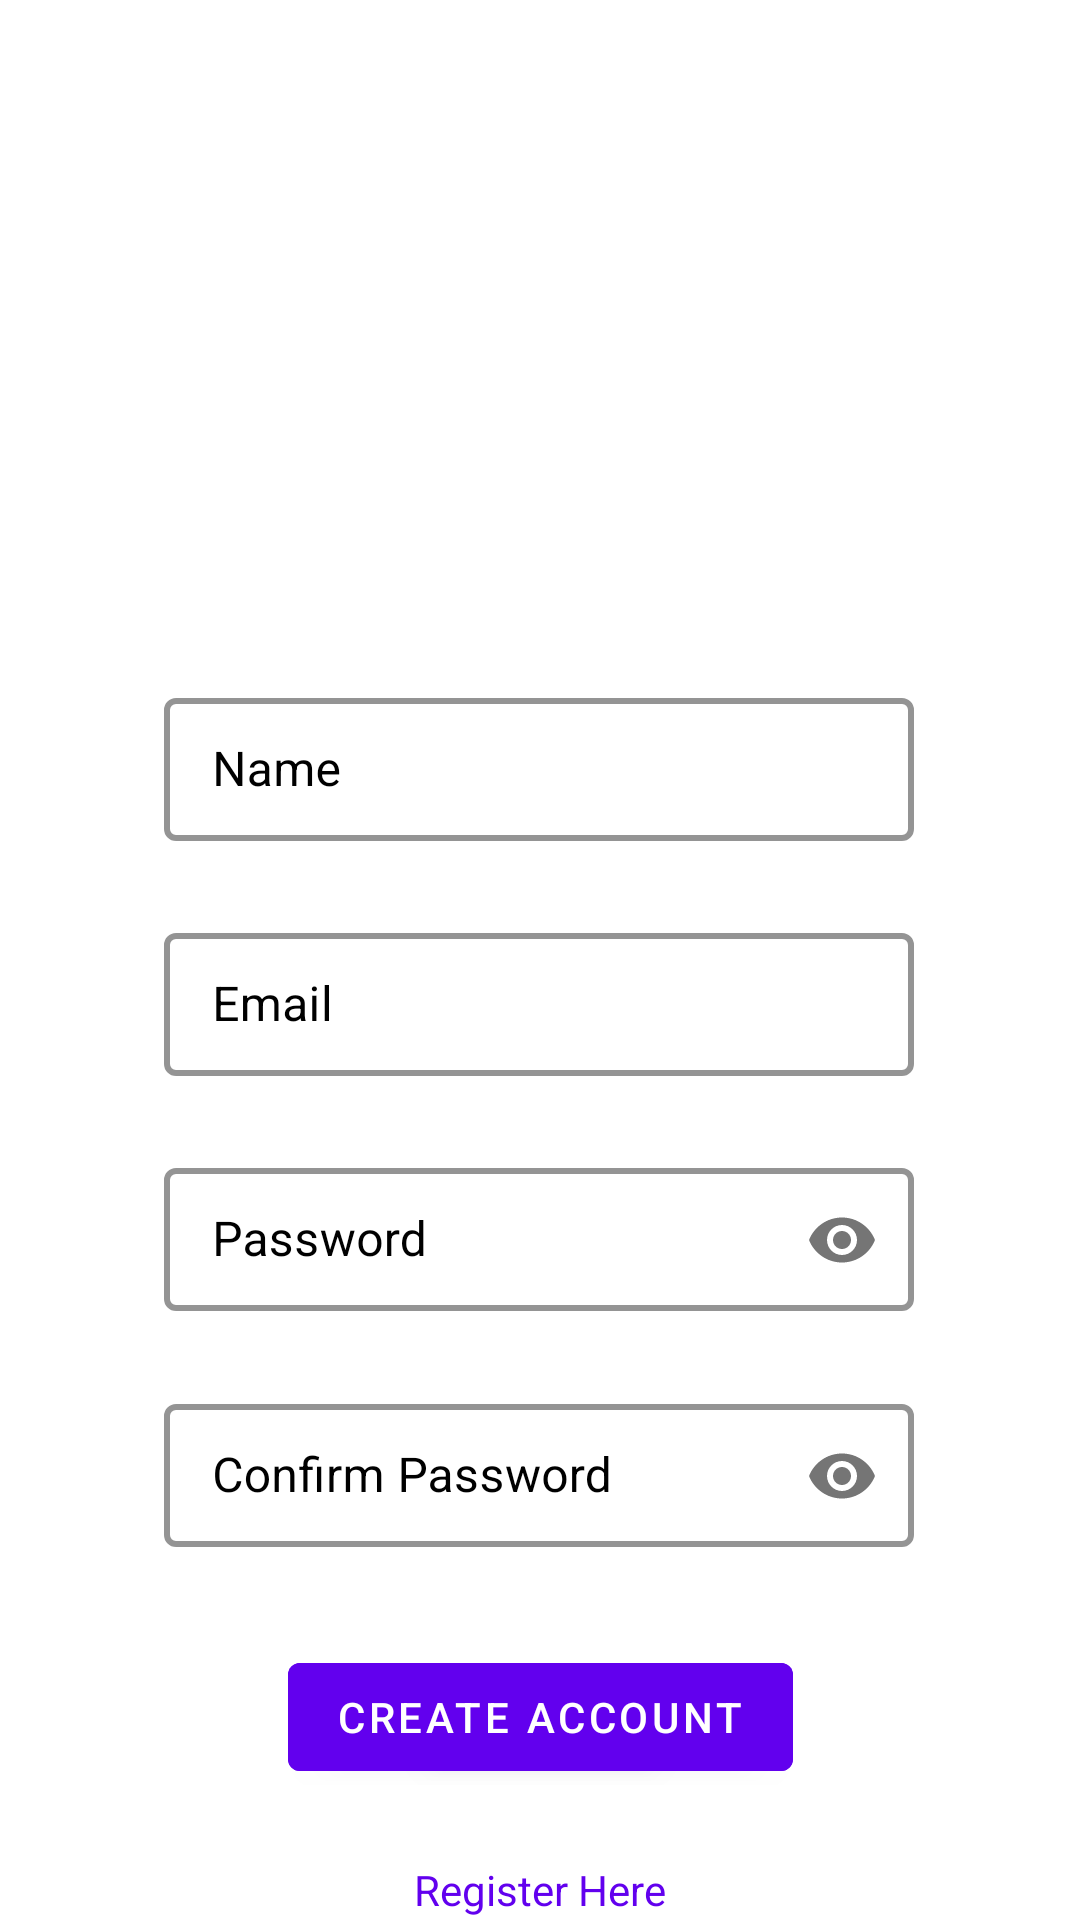

Reconstruct the res/layout file that produces this screen, plus the resources it refers to.
<!-- AndroidManifest.xml: application theme Theme.FoodLabelApp -->
<!-- res/layout/email_password_login.xml -->
<?xml version="1.0" encoding="utf-8"?>
<androidx.constraintlayout.widget.ConstraintLayout xmlns:android="http://schemas.android.com/apk/res/android"
    xmlns:app="http://schemas.android.com/apk/res-auto"
    android:layout_width="match_parent"
    android:layout_height="match_parent"
    android:background="@color/white">

    <com.google.android.material.textfield.TextInputLayout
        android:id="@+id/nameLayout"
        style="@style/LoginTextInputLayoutStyle"
        android:layout_width="250dp"
        android:layout_height="wrap_content"
        android:layout_marginVertical="50dp"
        android:textColorHint="@color/black"
        app:errorEnabled="true"
        app:layout_constraintBottom_toBottomOf="parent"
        app:layout_constraintEnd_toEndOf="parent"
        app:layout_constraintHorizontal_bias="0.496"
        app:layout_constraintStart_toStartOf="parent"
        app:layout_constraintTop_toTopOf="parent"
        app:layout_constraintVertical_bias="0.38">

        <com.google.android.material.textfield.TextInputEditText
            android:id="@+id/editTextName"
            android:layout_width="match_parent"
            android:layout_height="wrap_content"
            android:hint="@string/name_hint"
            android:inputType="text"
            android:textColor="@color/black" />

    </com.google.android.material.textfield.TextInputLayout>


    <com.google.android.material.textfield.TextInputLayout
        android:id="@+id/emailLayout"
        style="@style/LoginTextInputLayoutStyle"
        android:layout_width="250dp"
        android:layout_height="wrap_content"
        android:layout_marginTop="5dp"
        android:textColorHint="@color/black"
        app:errorEnabled="true"
        app:layout_constraintBottom_toBottomOf="parent"
        app:layout_constraintEnd_toEndOf="parent"
        app:layout_constraintHorizontal_bias="0.496"
        app:layout_constraintStart_toStartOf="parent"
        app:layout_constraintTop_toBottomOf="@+id/nameLayout"
        app:layout_constraintVertical_bias="0.0">

        <com.google.android.material.textfield.TextInputEditText
            android:id="@+id/editTextEmail"
            android:layout_width="match_parent"
            android:layout_height="wrap_content"
            android:hint="@string/email_hint"
            android:inputType="textEmailAddress"
            android:textColor="@color/black" />

    </com.google.android.material.textfield.TextInputLayout>

    <com.google.android.material.textfield.TextInputLayout
        android:id="@+id/passwordLayout"
        style="@style/LoginTextInputLayoutStyle"
        android:layout_width="250dp"
        android:layout_height="wrap_content"
        android:layout_marginTop="5dp"
        android:textColorHint="@color/black"
        app:errorEnabled="true"
        app:layout_constraintBottom_toBottomOf="parent"
        app:layout_constraintEnd_toEndOf="parent"
        app:layout_constraintHorizontal_bias="0.496"
        app:layout_constraintStart_toStartOf="parent"
        app:layout_constraintTop_toBottomOf="@+id/emailLayout"
        app:layout_constraintVertical_bias="0.0"
        app:passwordToggleEnabled="true">

        <com.google.android.material.textfield.TextInputEditText
            android:id="@+id/editTextPassword"
            android:layout_width="match_parent"
            android:layout_height="wrap_content"
            android:hint="@string/password_hint"
            android:inputType="textPassword"
            android:textColor="@color/black" />

    </com.google.android.material.textfield.TextInputLayout>

    <com.google.android.material.textfield.TextInputLayout
        android:id="@+id/confirmPasswordLayout"
        style="@style/LoginTextInputLayoutStyle"
        android:layout_width="250dp"
        android:layout_height="wrap_content"
        android:layout_marginTop="5dp"
        android:textColorHint="@color/black"
        app:errorEnabled="true"
        app:layout_constraintBottom_toBottomOf="parent"
        app:layout_constraintEnd_toEndOf="parent"
        app:layout_constraintHorizontal_bias="0.496"
        app:layout_constraintStart_toStartOf="parent"
        app:layout_constraintTop_toBottomOf="@+id/passwordLayout"
        app:layout_constraintVertical_bias="0.0"
        app:passwordToggleEnabled="true">

        <com.google.android.material.textfield.TextInputEditText
            android:id="@+id/editTextConfirmPassword"
            android:layout_width="match_parent"
            android:layout_height="wrap_content"
            android:hint="@string/confirm_password_hint"
            android:inputType="textPassword"
            android:textColor="@color/black" />

    </com.google.android.material.textfield.TextInputLayout>

    <com.google.android.material.button.MaterialButton
        android:id="@+id/loginButton"
        android:layout_width="wrap_content"
        android:layout_height="wrap_content"
        android:layout_marginTop="12dp"
        android:backgroundTint="@color/purple_500"
        android:text="@string/login"
        android:textColor="@color/white"
        app:layout_constraintEnd_toEndOf="parent"
        app:layout_constraintHorizontal_bias="0.501"
        app:layout_constraintStart_toStartOf="parent"
        app:layout_constraintTop_toBottomOf="@+id/confirmPasswordLayout" />

    <com.google.android.material.button.MaterialButton
        android:id="@+id/registerButton"
        android:layout_width="wrap_content"
        android:layout_height="wrap_content"
        android:layout_marginTop="12dp"
        android:backgroundTint="@color/purple_500"
        android:text="@string/create_account"
        android:textColor="@color/white"
        app:layout_constraintEnd_toEndOf="parent"
        app:layout_constraintHorizontal_bias="0.501"
        app:layout_constraintStart_toStartOf="parent"
        app:layout_constraintTop_toBottomOf="@+id/confirmPasswordLayout" />

    <com.google.android.material.textview.MaterialTextView
        android:id="@+id/registerTextView"
        android:layout_width="wrap_content"
        android:layout_height="wrap_content"
        android:layout_marginTop="24dp"
        android:text="@string/register_here"
        android:textColor="@color/purple_500"
        app:layout_constraintBottom_toBottomOf="parent"
        app:layout_constraintEnd_toEndOf="parent"
        app:layout_constraintStart_toStartOf="parent"
        app:layout_constraintTop_toBottomOf="@+id/loginButton"
        app:layout_constraintVertical_bias="0.005" />

</androidx.constraintlayout.widget.ConstraintLayout>
<!-- resources referenced by this layout -->
<resources>
  <color name="black">#FF000000</color>
  <color name="purple_500">#FF6200EE</color>
  <color name="white">#FFFFFFFF</color>
  <string name="confirm_password_hint">Confirm Password</string>
  <string name="create_account">Create Account</string>
  <string name="email_hint">Email</string>
  <string name="login">Login</string>
  <string name="name_hint">Name</string>
  <string name="password_hint">Password</string>
  <string name="register_here">Register Here</string>
  <style name="LoginTextInputLayoutStyle" parent="Widget.MaterialComponents.TextInputLayout.OutlinedBox.Dense">
          <item name="boxStrokeColor">@color/dark_purple</item>
          <item name="boxStrokeWidth">2dp</item>
          <item name="hintTextColor">@color/dark_purple</item>
      </style>
  <style name="Theme.FoodLabelApp" parent="Theme.MaterialComponents.DayNight.DarkActionBar">
          
          <item name="colorPrimary">@color/dark_purple</item>
          <item name="colorPrimaryVariant">@color/purple</item>
          <item name="colorOnPrimary">@color/peach</item>
          
          <item name="colorSecondary">@color/teal_200</item>
          <item name="colorSecondaryVariant">@color/teal_700</item>
          <item name="colorOnSecondary">@color/black</item>
          
          <item name="android:statusBarColor" tools:targetApi="l">?attr/colorPrimaryVariant</item>
          
  
          <item name="colorControlNormal">@color/white</item>
  
          <item name="itemIconTint">@color/black</item>
  
          <item name="bottomSheetDialogTheme">@style/AppBottomSheetDialogTheme</item>
          <item name="windowActionBar">false</item>
          <item name="windowNoTitle">true</item>
      </style>
  <color name="dark_purple">#363062</color>
  <color name="purple">#4d4c7d</color>
  <color name="peach">#d8b9c3</color>
  <color name="teal_200">#FF03DAC5</color>
  <color name="teal_700">#FF018786</color>
  <style name="AppBottomSheetDialogTheme" parent="Theme.Design.Light.BottomSheetDialog">
          <item name="bottomSheetStyle">@style/AppModalStyle</item>
      </style>
  <style name="AppModalStyle" parent="Widget.Design.BottomSheet.Modal">
          <item name="behavior_peekHeight">150dp</item>
          <item name="android:background">@drawable/bottom_sheet_shape</item>
      </style>
</resources>
